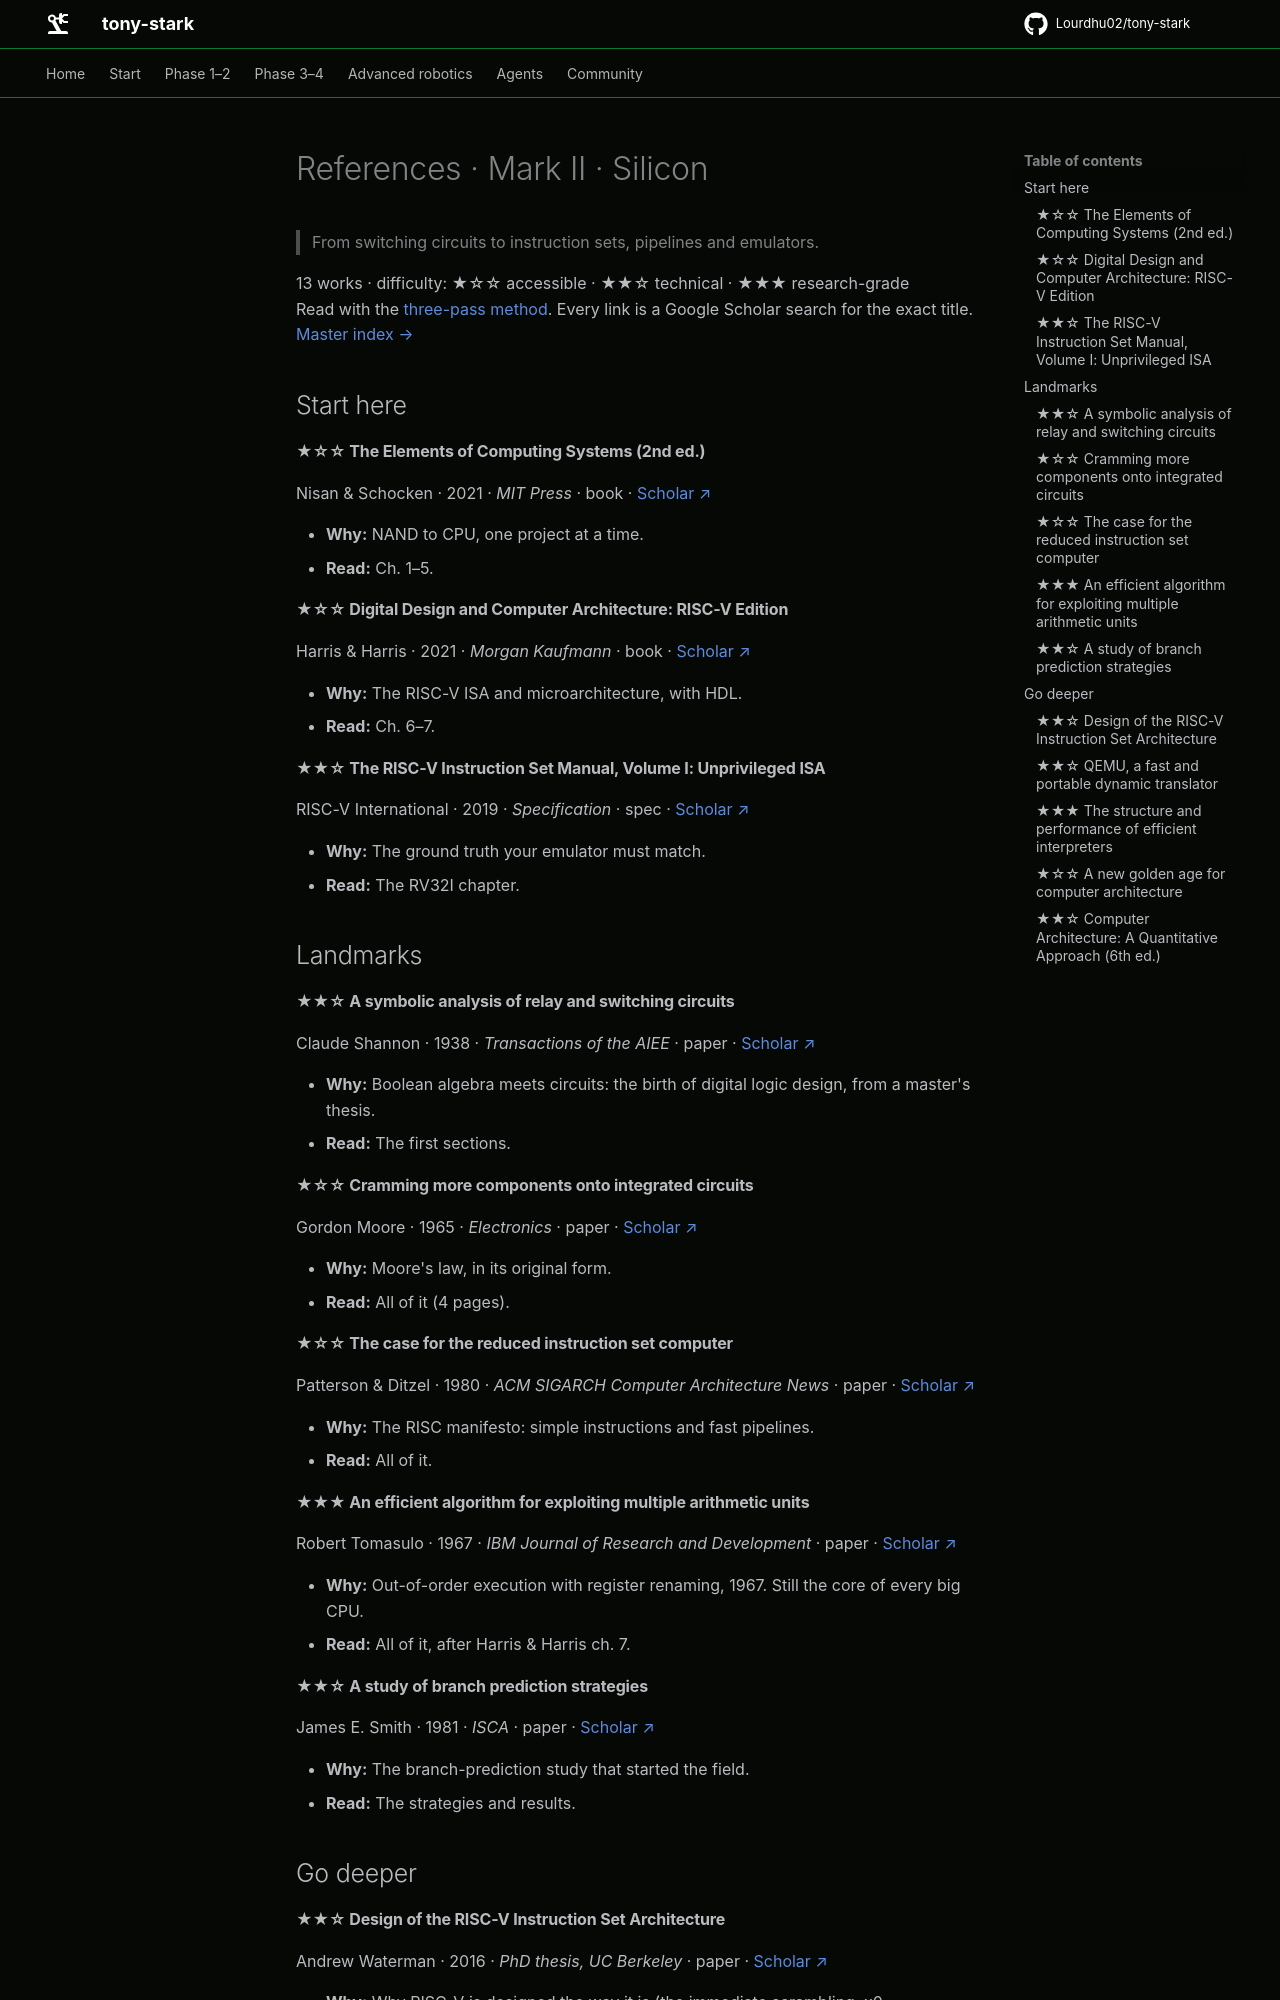

repository: Lourdhu02/tony-stark · page: marks/mark-02-silicon/REFERENCES/index.html · generator: mkdocs

<!-- GENERATED by tools/refs/generate.py from tools/refs/catalog.py. Edit the catalog, not this file. -->

# References · Mark II · Silicon

> From switching circuits to instruction sets, pipelines and emulators.

13 works · difficulty: ★☆☆ accessible · ★★☆ technical · ★★★ research-grade  
Read with the [three-pass method](../../docs/papers.md#how-to-read-a-paper). Every link is a Google Scholar search for the exact title. [Master index →](../../docs/papers.md)

## Start here

#### ★☆☆ The Elements of Computing Systems (2nd ed.)

Nisan & Schocken · 2021 · *MIT Press* · book · [Scholar ↗](https://scholar.google.com/scholar?q=%22The%20Elements%20of%20Computing%20Systems%20%282nd%20ed.%29%22)

- **Why:** NAND to CPU, one project at a time.
- **Read:** Ch. 1–5.

#### ★☆☆ Digital Design and Computer Architecture: RISC-V Edition

Harris & Harris · 2021 · *Morgan Kaufmann* · book · [Scholar ↗](https://scholar.google.com/scholar?q=%22Digital%20Design%20and%20Computer%20Architecture%3A%20RISC-V%20Edition%22)

- **Why:** The RISC-V ISA and microarchitecture, with HDL.
- **Read:** Ch. 6–7.

#### ★★☆ The RISC-V Instruction Set Manual, Volume I: Unprivileged ISA

RISC-V International · 2019 · *Specification* · spec · [Scholar ↗](https://scholar.google.com/scholar?q=%22The%20RISC-V%20Instruction%20Set%20Manual%2C%20Volume%20I%3A%20Unprivileged%20ISA%22)

- **Why:** The ground truth your emulator must match.
- **Read:** The RV32I chapter.

## Landmarks

#### ★★☆ A symbolic analysis of relay and switching circuits

Claude Shannon · 1938 · *Transactions of the AIEE* · paper · [Scholar ↗](https://scholar.google.com/scholar?q=%22A%20symbolic%20analysis%20of%20relay%20and%20switching%20circuits%22)

- **Why:** Boolean algebra meets circuits: the birth of digital logic design, from a master's thesis.
- **Read:** The first sections.

#### ★☆☆ Cramming more components onto integrated circuits

Gordon Moore · 1965 · *Electronics* · paper · [Scholar ↗](https://scholar.google.com/scholar?q=%22Cramming%20more%20components%20onto%20integrated%20circuits%22)

- **Why:** Moore's law, in its original form.
- **Read:** All of it (4 pages).

#### ★☆☆ The case for the reduced instruction set computer

Patterson & Ditzel · 1980 · *ACM SIGARCH Computer Architecture News* · paper · [Scholar ↗](https://scholar.google.com/scholar?q=%22The%20case%20for%20the%20reduced%20instruction%20set%20computer%22)

- **Why:** The RISC manifesto: simple instructions and fast pipelines.
- **Read:** All of it.

#### ★★★ An efficient algorithm for exploiting multiple arithmetic units

Robert Tomasulo · 1967 · *IBM Journal of Research and Development* · paper · [Scholar ↗](https://scholar.google.com/scholar?q=%22An%20efficient%20algorithm%20for%20exploiting%20multiple%20arithmetic%20units%22)

- **Why:** Out-of-order execution with register renaming, 1967. Still the core of every big CPU.
- **Read:** All of it, after Harris & Harris ch. 7.

#### ★★☆ A study of branch prediction strategies

James E. Smith · 1981 · *ISCA* · paper · [Scholar ↗](https://scholar.google.com/scholar?q=%22A%20study%20of%20branch%20prediction%20strategies%22)

- **Why:** The branch-prediction study that started the field.
- **Read:** The strategies and results.

## Go deeper
